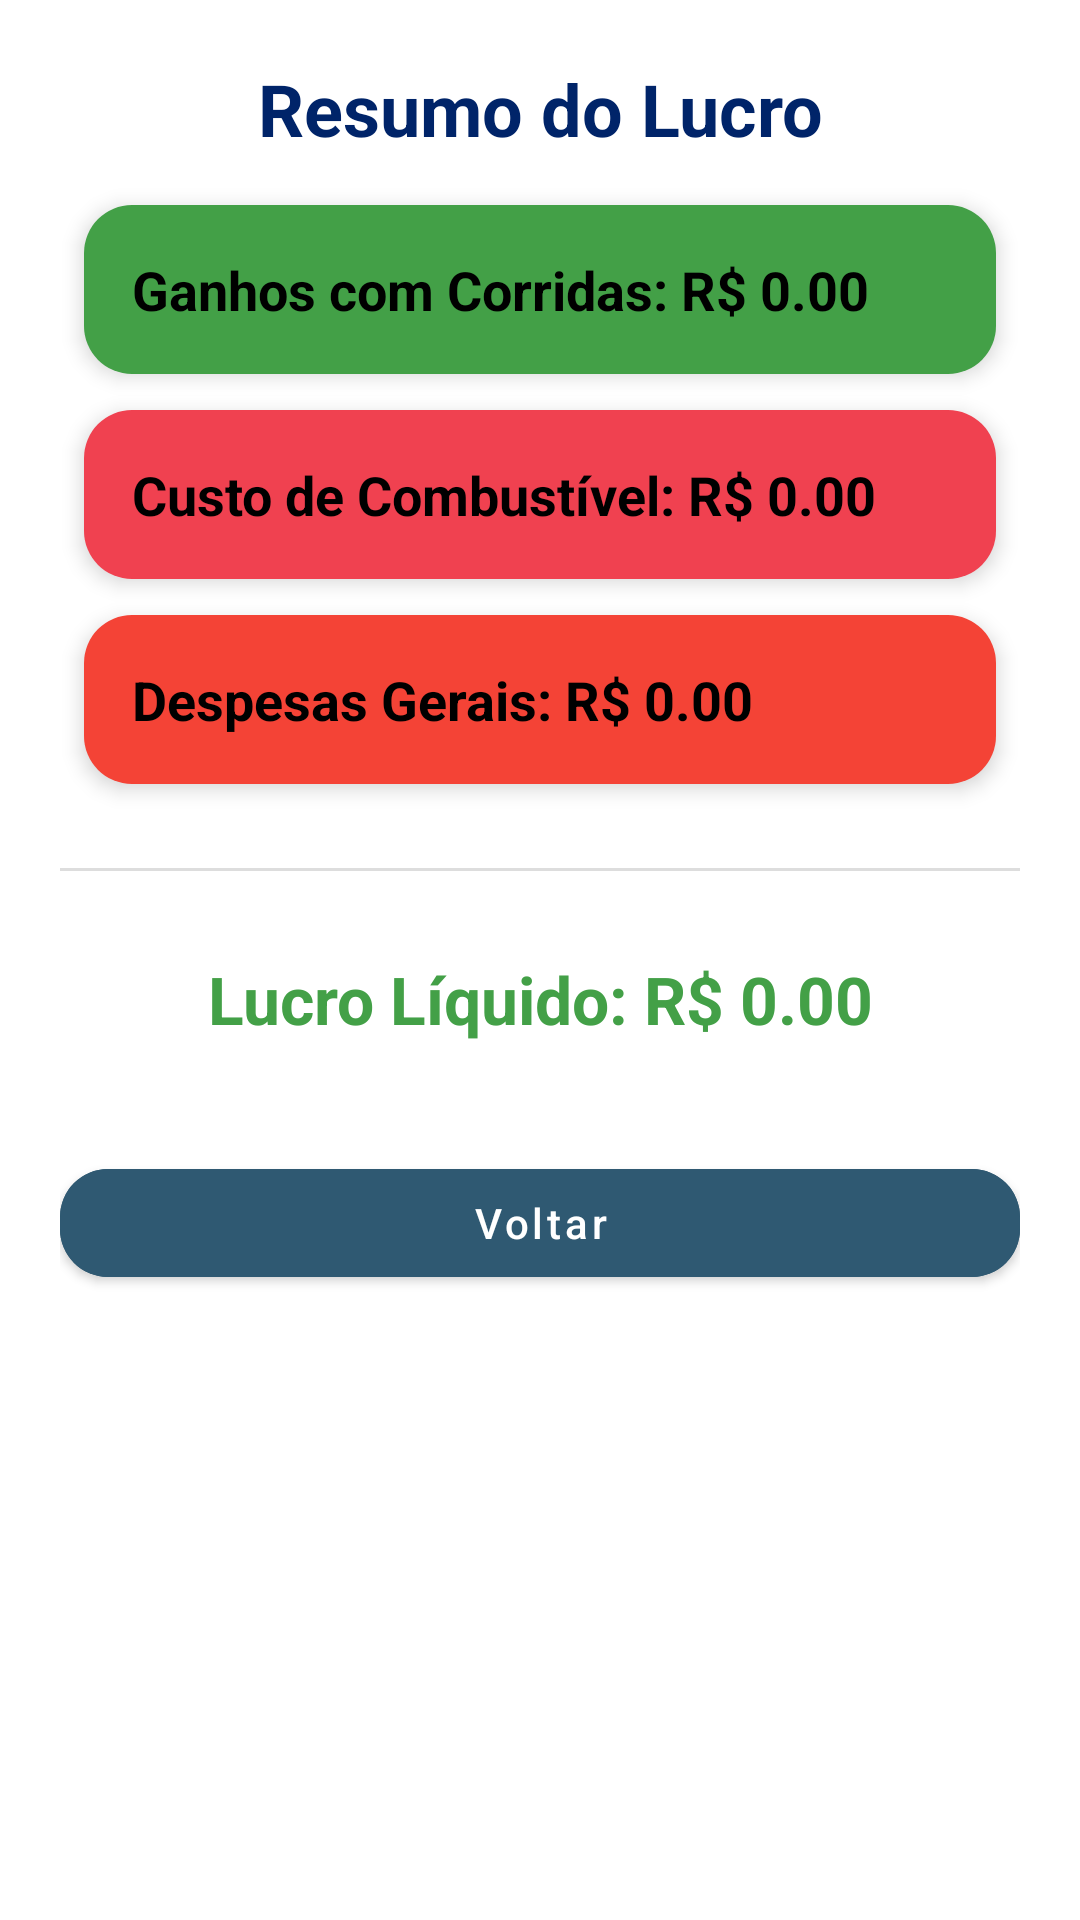

Here is an Android app screen rendered from its layout file. Give the layout XML and the strings, colors and styles it references.
<!-- AndroidManifest.xml: application theme Theme.App.Kmove -->
<!-- res/layout/activity_lucro.xml -->
<?xml version="1.0" encoding="utf-8"?>
<ScrollView xmlns:android="http://schemas.android.com/apk/res/android"
    xmlns:app="http://schemas.android.com/apk/res-auto"
    android:layout_width="match_parent"
    android:layout_height="match_parent"
    android:fillViewport="true"
    android:background="@color/white">

    <LinearLayout
        android:layout_width="match_parent"
        android:layout_height="wrap_content"
        android:orientation="vertical"
        android:padding="20dp">


        <TextView
            android:layout_width="match_parent"
            android:layout_height="wrap_content"
            android:text="Resumo do Lucro"
            android:textSize="24sp"
            android:textStyle="bold"
            android:textColor="@color/roxo_primario"
            android:gravity="center"
            android:paddingBottom="16dp" />


        <LinearLayout
            android:layout_width="match_parent"
            android:layout_height="wrap_content"
            android:orientation="vertical"
            android:padding="16dp"
            android:layout_marginBottom="12dp"
            android:layout_marginHorizontal="8dp"
            android:layout_gravity="center_horizontal"
            android:background="@drawable/bg_card_verde"
            android:elevation="4dp">

            <TextView
                android:id="@+id/textGanhos"
                android:layout_width="match_parent"
                android:layout_height="wrap_content"
                android:text="Ganhos com Corridas: R$ 0.00"
                android:textSize="18sp"
                android:textStyle="bold"
                android:textColor="@color/black" />
        </LinearLayout>


        <LinearLayout
            android:layout_width="match_parent"
            android:layout_height="wrap_content"
            android:orientation="vertical"
            android:padding="16dp"
            android:layout_marginBottom="12dp"
            android:layout_marginHorizontal="8dp"
            android:background="@drawable/bg_card_vermelho_claro"
            android:elevation="4dp">

            <TextView
                android:id="@+id/textCustoCombustivel"
                android:layout_width="match_parent"
                android:layout_height="wrap_content"
                android:text="Custo de Combustível: R$ 0.00"
                android:textSize="18sp"
                android:textStyle="bold"
                android:textColor="@color/black" />
        </LinearLayout>


        <LinearLayout
            android:layout_width="match_parent"
            android:layout_height="wrap_content"
            android:orientation="vertical"
            android:padding="16dp"
            android:layout_marginBottom="12dp"
            android:layout_marginHorizontal="8dp"
            android:background="@drawable/bg_card_vermelho"
            android:elevation="4dp">

            <TextView
                android:id="@+id/textDespesas"
                android:layout_width="match_parent"
                android:layout_height="wrap_content"
                android:text="Despesas Gerais: R$ 0.00"
                android:textSize="18sp"
                android:textStyle="bold"
                android:textColor="@color/black" />
        </LinearLayout>


        <View
            android:layout_width="match_parent"
            android:layout_height="1dp"
            android:background="#DDDDDD"
            android:layout_marginVertical="16dp" />


        <TextView
            android:id="@+id/textLucroTotal"
            android:layout_width="match_parent"
            android:layout_height="wrap_content"
            android:text="Lucro Líquido: R$ 0.00"
            android:textSize="22sp"
            android:textStyle="bold"
            android:textColor="@color/verde_primario"
            android:gravity="center"
            android:padding="12dp" />


        <com.google.android.material.button.MaterialButton
            android:id="@+id/btnVoltarLucro"
            android:layout_width="match_parent"
            android:layout_height="wrap_content"
            android:text="Voltar"
            android:layout_marginTop="24dp"
            android:backgroundTint="@color/roxo_secundario"
            android:textColor="@color/white"
            android:textAllCaps="false"
            app:cornerRadius="16dp"
            android:elevation="4dp" />

    </LinearLayout>
</ScrollView>
<!-- resources referenced by this layout -->
<resources>
  <color name="black">#000000</color>
  <color name="roxo_primario">#002469</color>
  <color name="roxo_secundario">#2F5972</color>
  <color name="verde_primario">#43A047</color>
  <color name="white">#FFFFFF</color>
  <!-- drawable bg_card_verde (drawable) -->
  <shape xmlns:android="http://schemas.android.com/apk/res/android"
      android:shape="rectangle">
      <solid android:color="@color/verde_primario"/>
      <corners android:radius="16dp"/>
      <padding android:left="16dp" android:top="16dp" android:right="16dp" android:bottom="16dp"/>
  </shape>
  <!-- drawable bg_card_vermelho (drawable) -->
  <?xml version="1.0" encoding="utf-8"?>
  <shape xmlns:android="http://schemas.android.com/apk/res/android"
      android:shape="rectangle">
  
      
      <solid android:color="#F44336"/> 
  
      
      <corners android:radius="16dp"/>
  
      
      <padding
          android:left="0dp"
          android:top="0dp"
          android:right="0dp"
          android:bottom="0dp"/>
  </shape>
  <!-- drawable bg_card_vermelho_claro (drawable) -->
  <shape xmlns:android="http://schemas.android.com/apk/res/android">
      <solid android:color="#F04150"/>
      <corners android:radius="16dp"/>
  </shape>
  <style name="Theme.App.Kmove" parent="Theme.MaterialComponents.DayNight.NoActionBar">
  
          
          <item name="colorPrimary">#002469</item>
          <item name="colorSecondary">#2F5972</item>
  
          
          <item name="android:windowBackground">@color/white</item>
  
          
          <item name="android:statusBarColor">#002469</item>
          <item name="android:navigationBarColor">#002469</item>
  
          
          <item name="android:textColorPrimary">@color/black</item>
          <item name="android:textColorSecondary">@color/black</item>
  
          
          <item name="materialButtonStyle">@style/Widget.Button.Kmove</item>
  
          
          <item name="materialAlertDialogTheme">@style/ThemeOverlay.App.AlertDialog</item>
  
      </style>
  <style name="Widget.Button.Kmove" parent="Widget.MaterialComponents.Button">
          <item name="android:backgroundTint">#002469</item>
          <item name="android:textColor">@color/white</item>
          <item name="cornerRadius">16dp</item>
          <item name="android:elevation">4dp</item>
      </style>
  <style name="ThemeOverlay.App.AlertDialog" parent="ThemeOverlay.MaterialComponents.MaterialAlertDialog">
          <item name="android:textColor">@color/black</item>
          <item name="android:textColorPrimary">@color/black</item>
          <item name="android:textColorSecondary">@color/black</item>
          <item name="materialAlertDialogBodyTextStyle">@style/AlertDialog.Body</item>
          <item name="materialAlertDialogTitleTextStyle">@style/AlertDialog.Title</item>
      </style>
  <style name="AlertDialog.Body" parent="MaterialAlertDialog.MaterialComponents.Body.Text">
          <item name="android:textColor">@color/black</item>
      </style>
  <style name="AlertDialog.Title" parent="MaterialAlertDialog.MaterialComponents.Title.Text">
          <item name="android:textColor">@color/black</item>
      </style>
</resources>
